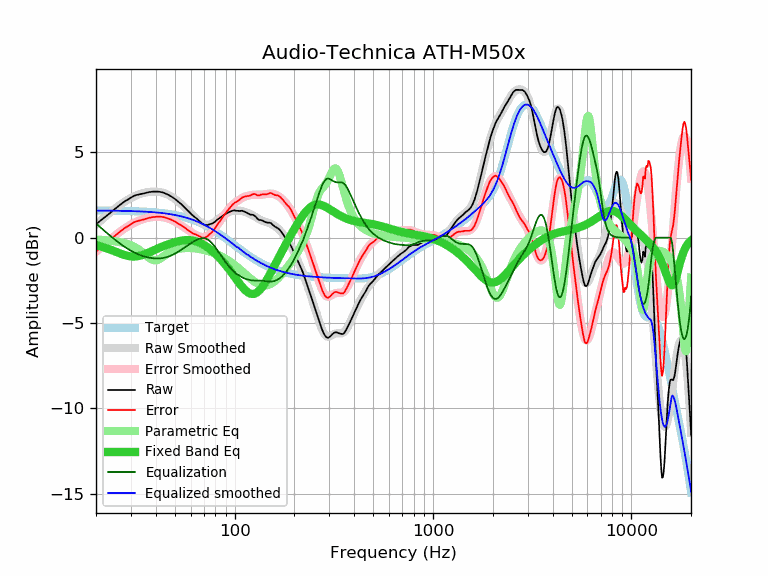

Source data for this figure (header and first rows):
frequency, raw, error, smoothed, error_smoothed, equalization, parametric_eq, equalized_raw, equalized_smoothed, target
20, 0.77, -0.81, 0.75, -0.83, 0.83, -0.44, 1.61, 1.59, 1.59
21, 0.98, -0.60, 0.97, -0.61, 0.61, -0.51, 1.60, 1.58, 1.58
22, 1.16, -0.42, 1.18, -0.41, 0.41, -0.58, 1.57, 1.58, 1.58
23, 1.34, -0.24, 1.37, -0.21, 0.21, -0.65, 1.56, 1.58, 1.58
24, 1.52, -0.05, 1.54, -0.03, 0.03, -0.73, 1.56, 1.58, 1.58
25, 1.69, 0.12, 1.71, 0.13, -0.13, -0.81, 1.56, 1.57, 1.57
26, 1.85, 0.28, 1.86, 0.29, -0.29, -0.89, 1.57, 1.57, 1.57
27, 2.00, 0.44, 1.99, 0.43, -0.43, -0.96, 1.58, 1.57, 1.57
28, 2.13, 0.57, 2.12, 0.55, -0.55, -1.03, 1.58, 1.56, 1.56
29, 2.23, 0.67, 2.23, 0.67, -0.67, -1.07, 1.57, 1.56, 1.56
30, 2.34, 0.79, 2.32, 0.77, -0.77, -1.10, 1.58, 1.55, 1.55
31, 2.44, 0.89, 2.40, 0.86, -0.86, -1.11, 1.59, 1.55, 1.55
32, 2.49, 0.95, 2.48, 0.93, -0.93, -1.10, 1.56, 1.54, 1.54
33, 2.53, 1.00, 2.54, 1.00, -1.00, -1.07, 1.53, 1.54, 1.54
34, 2.56, 1.03, 2.59, 1.06, -1.06, -1.03, 1.51, 1.53, 1.53
35, 2.59, 1.07, 2.62, 1.10, -1.10, -0.98, 1.49, 1.52, 1.52
36, 2.63, 1.12, 2.66, 1.14, -1.14, -0.93, 1.49, 1.51, 1.51
37, 2.66, 1.16, 2.68, 1.17, -1.17, -0.87, 1.49, 1.51, 1.51
38, 2.68, 1.19, 2.69, 1.19, -1.19, -0.81, 1.49, 1.50, 1.50
39, 2.69, 1.21, 2.70, 1.21, -1.21, -0.75, 1.48, 1.49, 1.49
40, 2.69, 1.22, 2.69, 1.22, -1.22, -0.69, 1.47, 1.48, 1.48
41, 2.69, 1.23, 2.68, 1.22, -1.22, -0.63, 1.47, 1.46, 1.46
42, 2.68, 1.23, 2.67, 1.21, -1.21, -0.58, 1.47, 1.45, 1.45
43, 2.65, 1.21, 2.64, 1.20, -1.20, -0.53, 1.45, 1.44, 1.44
44, 2.62, 1.20, 2.61, 1.18, -1.18, -0.49, 1.44, 1.42, 1.43
45, 2.57, 1.16, 2.57, 1.16, -1.16, -0.44, 1.42, 1.41, 1.41
46, 2.52, 1.13, 2.52, 1.12, -1.12, -0.40, 1.40, 1.39, 1.40
47, 2.46, 1.08, 2.46, 1.08, -1.08, -0.36, 1.38, 1.38, 1.38
48, 2.40, 1.04, 2.40, 1.04, -1.04, -0.33, 1.36, 1.36, 1.36
49, 2.33, 0.99, 2.33, 0.99, -0.99, -0.29, 1.34, 1.34, 1.34
50, 2.26, 0.94, 2.26, 0.94, -0.94, -0.26, 1.32, 1.32, 1.32
51, 2.18, 0.88, 2.19, 0.88, -0.88, -0.24, 1.30, 1.30, 1.31
52, 2.10, 0.82, 2.11, 0.82, -0.82, -0.21, 1.28, 1.28, 1.28
53, 2.02, 0.76, 2.02, 0.76, -0.76, -0.19, 1.26, 1.26, 1.26
54, 1.94, 0.70, 1.94, 0.70, -0.70, -0.18, 1.24, 1.24, 1.24
55, 1.85, 0.64, 1.85, 0.64, -0.64, -0.16, 1.21, 1.22, 1.22
56, 1.77, 0.58, 1.77, 0.58, -0.58, -0.15, 1.20, 1.19, 1.19
57, 1.68, 0.52, 1.68, 0.51, -0.51, -0.14, 1.17, 1.17, 1.17
58, 1.59, 0.45, 1.60, 0.45, -0.45, -0.14, 1.14, 1.14, 1.14
59, 1.50, 0.39, 1.51, 0.40, -0.40, -0.14, 1.11, 1.11, 1.11
60, 1.41, 0.33, 1.43, 0.34, -0.34, -0.15, 1.07, 1.09, 1.09
61, 1.33, 0.28, 1.34, 0.29, -0.29, -0.16, 1.05, 1.06, 1.06
62, 1.26, 0.24, 1.26, 0.23, -0.23, -0.18, 1.03, 1.03, 1.03
63, 1.19, 0.20, 1.18, 0.19, -0.19, -0.19, 1.01, 1.00, 1.00
64, 1.14, 0.18, 1.11, 0.15, -0.15, -0.22, 1.00, 0.96, 0.96
65, 1.06, 0.13, 1.04, 0.11, -0.11, -0.24, 0.95, 0.93, 0.93
66, 0.99, 0.09, 0.98, 0.08, -0.08, -0.28, 0.92, 0.90, 0.90
67, 0.92, 0.06, 0.92, 0.05, -0.05, -0.31, 0.87, 0.87, 0.87
68, 0.85, 0.02, 0.87, 0.04, -0.04, -0.35, 0.82, 0.83, 0.83
69, 0.79, -0.00, 0.83, 0.03, -0.03, -0.39, 0.76, 0.80, 0.80
70, 0.76, 0.00, 0.79, 0.03, -0.03, -0.43, 0.73, 0.76, 0.76
71, 0.73, 0.01, 0.77, 0.05, -0.05, -0.47, 0.69, 0.72, 0.72
72, 0.73, 0.05, 0.76, 0.07, -0.07, -0.52, 0.66, 0.69, 0.69
73, 0.73, 0.08, 0.75, 0.11, -0.11, -0.57, 0.63, 0.65, 0.65
74, 0.76, 0.15, 0.76, 0.15, -0.15, -0.62, 0.61, 0.61, 0.61
75, 0.78, 0.21, 0.78, 0.21, -0.21, -0.67, 0.58, 0.57, 0.57
76, 0.80, 0.27, 0.80, 0.27, -0.27, -0.73, 0.53, 0.53, 0.53
77, 0.82, 0.33, 0.83, 0.34, -0.34, -0.78, 0.48, 0.49, 0.49
78, 0.86, 0.41, 0.87, 0.41, -0.41, -0.84, 0.45, 0.45, 0.45
79, 0.90, 0.49, 0.91, 0.50, -0.50, -0.90, 0.41, 0.41, 0.41
... 553 more rows
